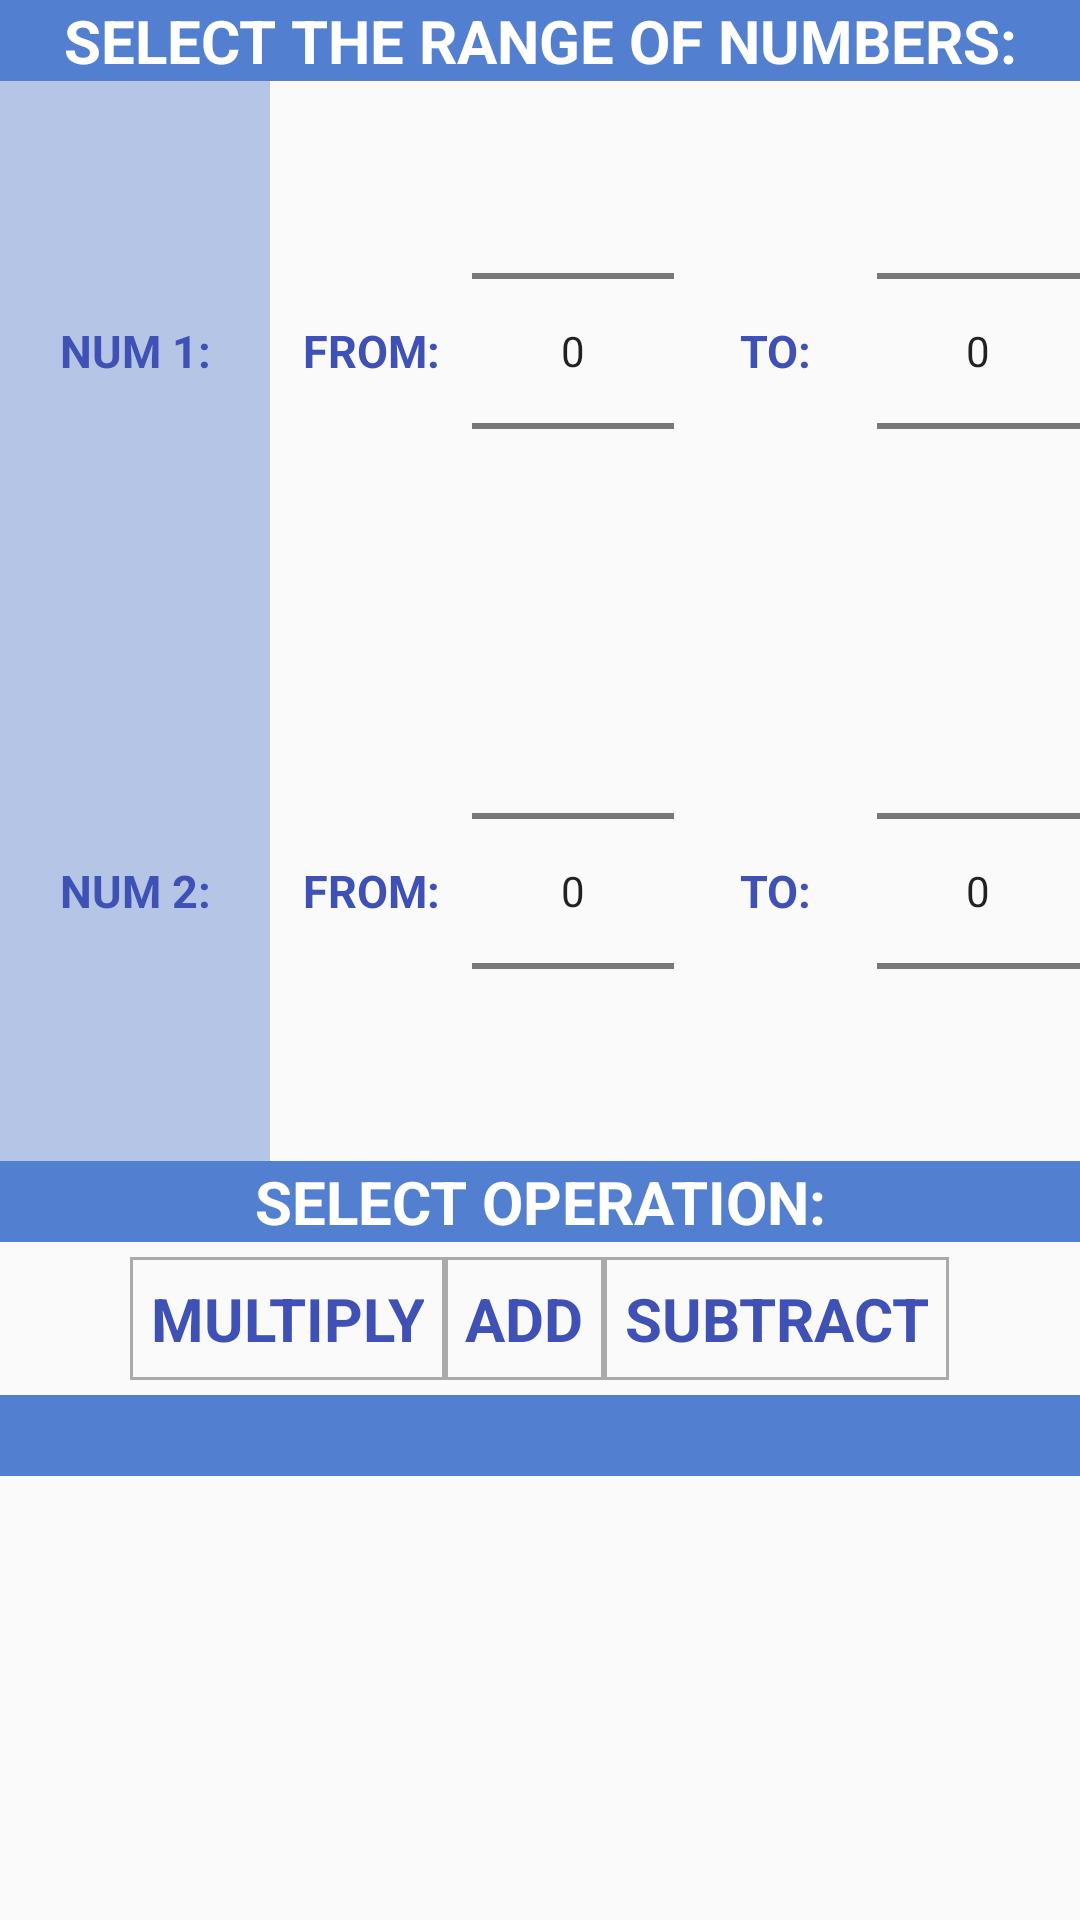

This screen was rendered from an Android layout file. Write that file and the resources it references.
<!-- AndroidManifest.xml: application theme AppTheme -->
<!-- res/layout/layout_settings.xml -->
<?xml version="1.0" encoding="utf-8"?>
<RelativeLayout xmlns:android="http://schemas.android.com/apk/res/android"
    android:orientation="vertical" android:layout_width="match_parent"
    style="@style/AppTheme"

    android:layout_height="match_parent">
<ScrollView
    android:layout_width="match_parent"
    android:layout_height="match_parent">

    <LinearLayout
        android:layout_width="match_parent"
        android:orientation="vertical"
        android:layout_height="wrap_content">


        <TextView
            android:layout_width="match_parent"
            android:text="SELECT THE RANGE OF NUMBERS:"
            android:textSize="@dimen/ab_textsize"
            android:textColor="@color/textOnBG"
            android:background="@color/colorBg"
            android:textStyle="bold"
            android:gravity="center"
            android:layout_gravity="center"
            android:layout_height="wrap_content" />
        <LinearLayout
            android:layout_width="match_parent"

            android:layout_height="wrap_content">
            
            
            
            <TextView
                android:layout_width="0dp"
                android:layout_weight="1"
                style="@style/settings_text"
                android:textSize="@dimen/question_fontsize_submit"
                android:textColor="@color/colorPrimary"
                android:background="@color/colorBgLighter"
                android:text="NUM 1:"
                android:layout_height="match_parent" />
        <LinearLayout
            android:layout_width="0dp"
            android:layout_weight="3"
            android:layout_height="match_parent">
            <TextView
            android:layout_width="0dp"
            android:layout_weight="1"
            style="@style/settings_text"
            android:textSize="@dimen/question_fontsize_submit"
            android:text="FROM:"
            android:layout_height="match_parent" />
        <NumberPicker
            android:layout_width="0dp"
            android:layout_weight="1"
            android:descendantFocusability="blocksDescendants"
            android:id="@+id/np_num1_from"
            android:layout_height="wrap_content"/>



            
            
            
            <TextView
                android:layout_width="0dp"
                android:layout_weight="1"
                style="@style/settings_text"
                android:textSize="@dimen/question_fontsize_submit"
                android:text="TO:"
                android:layout_height="match_parent" />
            <NumberPicker
                android:layout_width="0dp"
                android:layout_weight="1"
                android:descendantFocusability="blocksDescendants"
                android:id="@+id/np_num1_to"

                android:layout_height="wrap_content"/>
        </LinearLayout>
        </LinearLayout>


        <LinearLayout
            android:layout_width="match_parent"
            android:layout_height="wrap_content">

            <TextView
                android:layout_width="0dp"
                android:layout_weight="1"
                style="@style/settings_text"
                android:textColor="@color/colorPrimary"
                android:background="@color/colorBgLighter"
                android:text="NUM 2:"
                android:textSize="@dimen/question_fontsize_submit"
                android:layout_height="match_parent" />
            <LinearLayout
            android:layout_width="0dp"
            android:layout_weight="3"
                android:layout_height="wrap_content">

            <TextView
                android:layout_width="0dp"
                android:layout_weight="1"
                style="@style/settings_text"
                android:textSize="@dimen/question_fontsize_submit"
                android:text="FROM:"
                android:layout_height="match_parent" />
            <NumberPicker
                android:layout_width="0dp"
                android:layout_weight="1"
                android:descendantFocusability="blocksDescendants"
                android:id="@+id/np_num2_from"
                android:layout_height="wrap_content"/>

            <TextView
                android:layout_width="0dp"
                android:layout_weight="1"
                style="@style/settings_text"
                android:textSize="@dimen/question_fontsize_submit"
                android:text="TO:"
                android:layout_height="match_parent" />
            <NumberPicker
                android:layout_width="0dp"
                android:layout_weight="1"
                android:id="@+id/np_num2_to"
                android:descendantFocusability="blocksDescendants"
                android:layout_height="wrap_content"/>
            </LinearLayout>
        </LinearLayout>

        <TextView
            android:layout_width="match_parent"
            android:text="SELECT OPERATION:"
            android:textSize="@dimen/ab_textsize"
            android:textColor="@color/textOnBG"
            android:background="@color/colorBg"
            android:textStyle="bold"
            android:gravity="center"
            android:layout_gravity="center"
            android:layout_height="wrap_content" />

        <LinearLayout
            android:layout_width="match_parent"
            android:layout_height="wrap_content">
            <RadioGroup
                android:layout_width="match_parent"
                android:id="@+id/rg_operation"
                android:orientation="horizontal"
                android:gravity="center"
                android:layout_margin="5dp"
                android:layout_height="wrap_content">
                <RadioButton
                    android:layout_width="wrap_content"
                    android:text="MULTIPLY"
                    android:button="@android:color/transparent"
                    android:id="@+id/rb_multiply"
                    style="@style/settings_text"
                    android:padding="7dp"
                    android:background="@drawable/radio_bg"
                    android:layout_height="wrap_content" />
                <RadioButton
                    android:layout_width="wrap_content"
                    android:text="ADD"
                    android:button="@android:color/transparent"
                    android:id="@+id/rb_add"
                    android:padding="7dp"
                    android:background="@drawable/radio_bg"
                    style="@style/settings_text"
                    android:layout_height="wrap_content" />
                <RadioButton
                    android:layout_width="wrap_content"
                    android:button="@android:color/transparent"
                    android:text="SUBTRACT"
                    android:background="@drawable/radio_bg"
                    android:id="@+id/rb_subtract"
                    android:padding="7dp"
                    style="@style/settings_text"
                    android:layout_height="wrap_content" />
            </RadioGroup>

        </LinearLayout>
        <TextView
            android:layout_width="match_parent"
            android:text=" "
            android:textSize="@dimen/ab_textsize"
            android:textColor="@color/textOnBG"
            android:background="@color/colorBg"
            android:layout_alignParentBottom="true"
            android:textStyle="bold"
            android:gravity="center"
            android:layout_gravity="center"
            android:layout_height="wrap_content" />
    </LinearLayout>



</ScrollView>
</RelativeLayout>
<!-- resources referenced by this layout -->
<resources>
  <color name="colorBg">#527FCF</color>
  <color name="colorBgLighter">#b4c5e5</color>
  <color name="colorPrimary">#3f51b5</color>
  <color name="textOnBG">#ffffff</color>
  <dimen name="ab_textsize">20dp</dimen>
  <dimen name="question_fontsize_submit">20sp</dimen>
  <!-- drawable radio_bg (drawable) -->
  <?xml version="1.0" encoding="utf-8"?>
  <selector xmlns:android="http://schemas.android.com/apk/res/android" >
      <item
          android:drawable="@drawable/bg_stats_details"
          android:state_checked="true"
          android:state_pressed="true" />
      <item
          android:drawable="@drawable/bg_selectedradio"
          android:state_pressed="true" />
      <item
          android:drawable="@drawable/bg_selectedradio"
          android:state_checked="true" />
      <item
          android:drawable="@drawable/bg_stats_details" />
  </selector>
  <style name="AppTheme" parent="Theme.AppCompat.Light">
          
          <item name="colorPrimary">@color/colorPrimary</item>
          <item name="colorPrimaryDark">@color/colorPrimaryDark</item>
          <item name="colorAccent">@color/colorAccent</item>
          <item name="icon">@mipmap/ic_launcher</item>
      </style>
  <style name="settings_text">
          <item name="android:textSize">@dimen/smallText</item>
          <item name="android:textColor">@color/colorPrimary</item>
          <item name="android:gravity">center</item>
          <item name="android:textStyle">bold</item>
      </style>
  <!-- drawable bg_stats_details (drawable) -->
  <?xml version="1.0" encoding="utf-8"?>
  <shape xmlns:android="http://schemas.android.com/apk/res/android">
      <solid android:color="@android:color/transparent" />
  
      <stroke
          android:color="@android:color/darker_gray"
          android:width="1dp" />
  </shape>
  <!-- drawable bg_selectedradio (drawable) -->
  <?xml version="1.0" encoding="utf-8"?>
  <shape xmlns:android="http://schemas.android.com/apk/res/android">
      <solid android:color="@android:color/transparent"/>
  
      <stroke
          android:color="@color/colorAccent"
          android:width="4dp" />
  
  </shape>
  <color name="colorPrimaryDark">#061e38</color>
  <color name="colorAccent">#97051e</color>
  <dimen name="smallText">20sp</dimen>
</resources>
